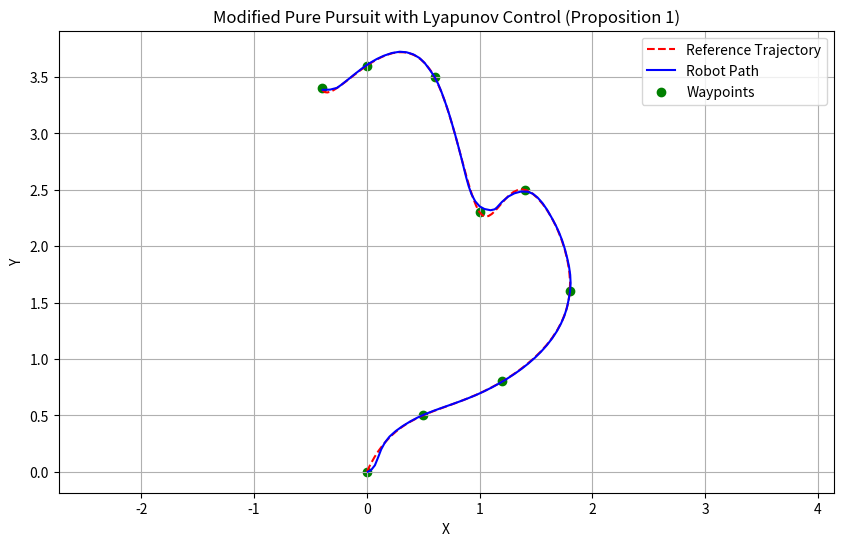
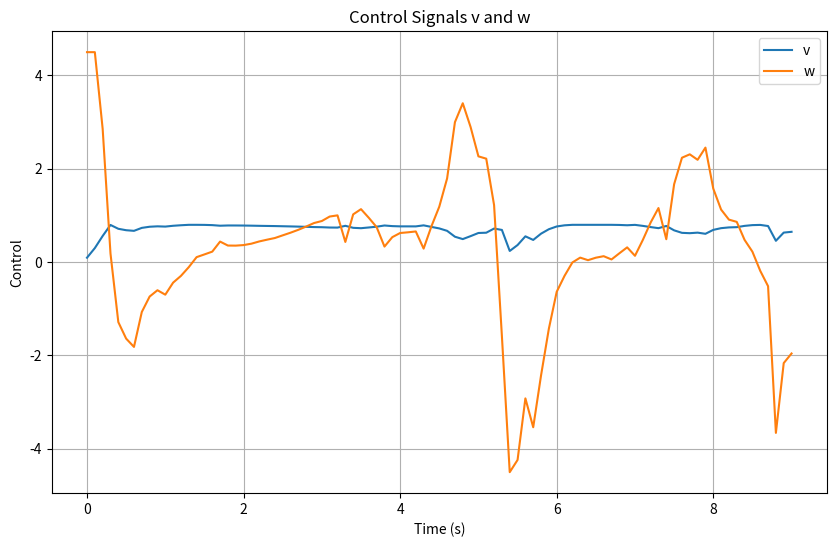

Write Python code to recreate these figures, in order.
import numpy as np
from scipy.interpolate import CubicSpline
import matplotlib.pyplot as plt

""" 
    @file approach1_ros.py
    @brief Performs Python simulation for validation of the first approach of the modified pure pursuit.
    @details Uses a Lyapunov control law for speed control.
            xr, yr are taken as the lookahead point.
            vr and wr are computed based on the error on orientation e_θ.
            θr is computed as the angle to the lookahead point. 
[redacted]
    @date 2025-01-05
"""

# Parameters
LOOKAHEAD_DISTANCE = 0.2  # Lookahead distance for Pure Pursuit
GOAL_TOLERANCE = 0.03
DT = 0.1  # Time step for simulation

# Control gains for Lyapunov control law
K1, K2, K3 = 0.05, 0.1, 8.0
# proportional gain for omega_r computation (from angular error)
KP = 0.05

# Robot state [x, y, theta]
robot_state = np.array([0.0, 0.0, 0.0])
# Robot limits
v_max = 0.8
v_min = 0.1
omega_max = 4.5

# Reference trajectory (discrete waypoints)
xr = np.array([0, 0.5, 1.2, 1.8, 1.4, 1.0, 0.6, 0, -0.4])
yr = np.array([0, 0.5, 0.8, 1.6, 2.5, 2.3, 3.5, 3.6, 3.4])

# Interpolate the trajectory using cubic spline
spline_x = CubicSpline(np.arange(len(xr)), xr)
spline_y = CubicSpline(np.arange(len(yr)), yr)

# Lyapunov control law
def lyapunov_control(vr, omega_r, e1, e2, e3):
    v = vr * np.cos(e3) + K1 * e1
    omega = omega_r + vr * (K2 * e2 + K3 * np.sin(e3))
    return v, omega

# find the closest point on the trajectory
def closest_point_on_trajectory(robot_x, robot_y, spline_x, spline_y, t_range):
    t_values = np.linspace(t_range[0], t_range[1], 100)
    trajectory_points = np.vstack([spline_x(t_values), spline_y(t_values)]).T
    distances = np.linalg.norm(trajectory_points - np.array([robot_x, robot_y]), axis=1)
    closest_idx = np.argmin(distances)
    return spline_x(t_values[closest_idx]), spline_y(t_values[closest_idx]), t_values[closest_idx]

# find the lookahead point
def find_lookahead(robot_state, spline_x, spline_y, t_range):
    # Find the closest point on the trajectory
    x_closest, y_closest, t_closest = closest_point_on_trajectory(robot_state[0], robot_state[1], spline_x, spline_y, t_range)
    
    # Initialize t_lookahead
    t_lookahead = t_closest
    while True:
        # Compute the lookahead point
        x_lookahead = spline_x(t_lookahead)
        y_lookahead = spline_y(t_lookahead)
        
        # Compute the Euclidean distance
        distance = np.sqrt((x_lookahead - x_closest)**2 + (y_lookahead - y_closest)**2)
        
        # Check if the distance is approximately equal to the lookahead distance
        if np.isclose(distance, LOOKAHEAD_DISTANCE, atol=0.005):
            break
        
        # Increment t_lookahead to move further along the trajectory
        t_lookahead += 0.005  # Adjust the step size as needed
    
    return x_lookahead, y_lookahead, t_lookahead

## Simulation loop
t_range = [0, len(xr) - 1]  # Range of the trajectory parameter
trajectory_points = []  # To store the robot's path
v_control_sig = [] 
w_control_sig = []
N_steps = 500

for _ in range(N_steps):  # Simulate for 500 steps and stop if goal is reached
    # Get the lookahead point using Pure Pursuit
    x_lookahead, y_lookahead, t_lookahead = find_lookahead(robot_state, spline_x, spline_y, t_range)

    distance_to_goal = np.linalg.norm([robot_state[0] - xr[-1], robot_state[1] - yr[-1]])
    if distance_to_goal <= LOOKAHEAD_DISTANCE:
        # if the robot has reached the goal, send v=omega=0
        if distance_to_goal <= GOAL_TOLERANCE:
            x_lookahead, y_lookahead = 0, 0
        else:
            # the distance to the goal is smaller than the lookahead distance
            # but greater than tolerance
            # then take the goal as the lookahead point
            x_lookahead, y_lookahead = xr[-1], yr[-1]
    
    # Compute errors in the robot frame
    ex = x_lookahead - robot_state[0]
    ey = y_lookahead - robot_state[1]
    theta_ref = np.arctan2(ey, ex)
    e_theta = theta_ref - robot_state[2]

    # Transform errors to the robot frame
    e1 = np.cos(robot_state[2]) * ex + np.sin(robot_state[2]) * ey
    e2 = -np.sin(robot_state[2]) * ex + np.cos(robot_state[2]) * ey
    e3 = e_theta
    
    # Generate reference velocities
    vr = 1.0 # you can set this to a constant value or use a function of the errors
    weight = np.abs(np.sin(e_theta))
    vr = v_max * (1 - weight) + v_min * weight  # Reference linear velocity
    
    omega_r = - KP * e_theta
    omega_r = omega_max * np.sin(e_theta)
    
    # Compute control inputs using Lyapunov control law
    v, omega = lyapunov_control(vr, omega_r, e1, e2, e3)
    # Limit control inputs
    v = np.clip(v, 0.0, v_max)
    omega = np.clip(omega, -omega_max, omega_max)
    
    # tight_turn = e_theta > np.pi / 12.0
    # vr = v_max * (not tight_turn) + v_min * tight_turn
    # omega_r = -0.1 * e_theta

    v_control_sig.append(v)
    w_control_sig.append(omega)
    
    # Update robot state using the kinematic model
    robot_state[0] += v * np.cos(robot_state[2]) * DT
    robot_state[1] += v * np.sin(robot_state[2]) * DT
    robot_state[2] += omega * DT
    
    # Store the robot's position for visualization
    trajectory_points.append([robot_state[0], robot_state[1]])
    
    distance_to_goal = np.linalg.norm([robot_state[0] - xr[-1], robot_state[1] - yr[-1]])
    # Break if the robot reaches the end of the trajectory
    if distance_to_goal <= GOAL_TOLERANCE:
        break

# Plot the results
trajectory_points = np.array(trajectory_points)
plt.figure(figsize=(10, 6))
plt.plot(spline_x(np.linspace(t_range[0], t_range[1], 100)), spline_y(np.linspace(t_range[0], t_range[1], 100)), 'r--', label="Reference Trajectory")
plt.plot(trajectory_points[:, 0], trajectory_points[:, 1], 'b-', label="Robot Path")
plt.scatter(xr, yr, c='green', label="Waypoints")
plt.xlabel("X")
plt.ylabel("Y")
plt.title("Modified Pure Pursuit with Lyapunov Control (Proposition 1)")
plt.legend()
plt.grid()
plt.axis("equal")

plt.figure(figsize=(10, 6))
plt.plot(np.arange(len(v_control_sig)) * DT, v_control_sig, label="v")
plt.plot(np.arange(len(w_control_sig)) * DT, w_control_sig, label="w")
plt.legend()
plt.xlabel("Time (s)")
plt.ylabel("Control")
plt.title("Control Signals v and w")
plt.grid()

plt.show()
